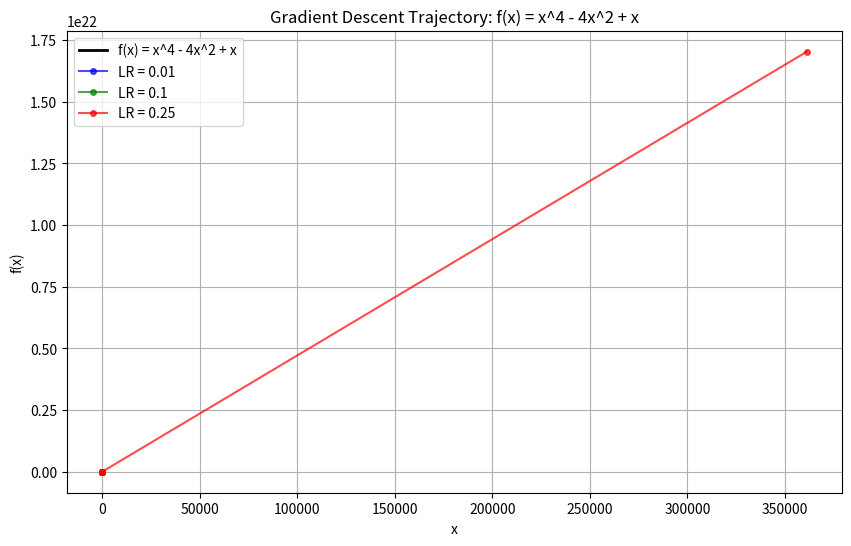

The script that saved this image: (Note: this script raises an exception after producing the figure.)
import numpy as np
import matplotlib
matplotlib.use('Agg')
import matplotlib.pyplot as plt
import os

def f(x):
    return x**4 - 4*x**2 + x

def df(x):
    return 4*x**3 - 8*x + 1

def gradient_descent(start_x, lr, num_iterations=100):
    x_history = [start_x]
    x = start_x
    for _ in range(num_iterations):
        grad = df(x)
        x = x - lr * grad
        x_history.append(x)
        # Prevent overflow for diverging learning rates
        if abs(x) > 1e5:
            break
    return np.array(x_history)

def main():
    x_vals = np.linspace(-3, 3, 400)
    y_vals = f(x_vals)
    
    start_x = 0.0  # Let's start from x=0
    learning_rates = [0.01, 0.1, 0.25]
    
    plt.figure(figsize=(10, 6))
    plt.plot(x_vals, y_vals, label='f(x) = x^4 - 4x^2 + x', color='black', linewidth=2)
    
    colors = ['blue', 'green', 'red']
    
    for lr, color in zip(learning_rates, colors):
        history = gradient_descent(start_x, lr)
        y_history = f(history)
        
        plt.plot(history, y_history, marker='o', markersize=4, linestyle='-', alpha=0.7, 
                 label=f'LR = {lr}', color=color)
        
        print(f"LR={lr}: Converged to x={history[-1]:.4f} in {len(history)} steps. f(x)={y_history[-1]:.4f}")
        if abs(history[-1]) > 1e4 or np.isnan(history[-1]):
            print(f"  -> Diverged!")
        elif len(history) == 101: # max iterations + start
             if abs(history[-1] - history[-2]) < 1e-5:
                 print(f"  -> Converged successfully.")
             else:
                 print(f"  -> Converged slowly.")
                 
    plt.title('Gradient Descent Trajectory: f(x) = x^4 - 4x^2 + x')
    plt.xlabel('x')
    plt.ylabel('f(x)')
    plt.legend()
    plt.grid(True)
    
    output_path = os.path.join(os.path.dirname(__file__), 'gradient_descent_trajectory.png')
    plt.savefig(output_path)
    print(f"Plot saved to {output_path}")

if __name__ == "__main__":
    main()
